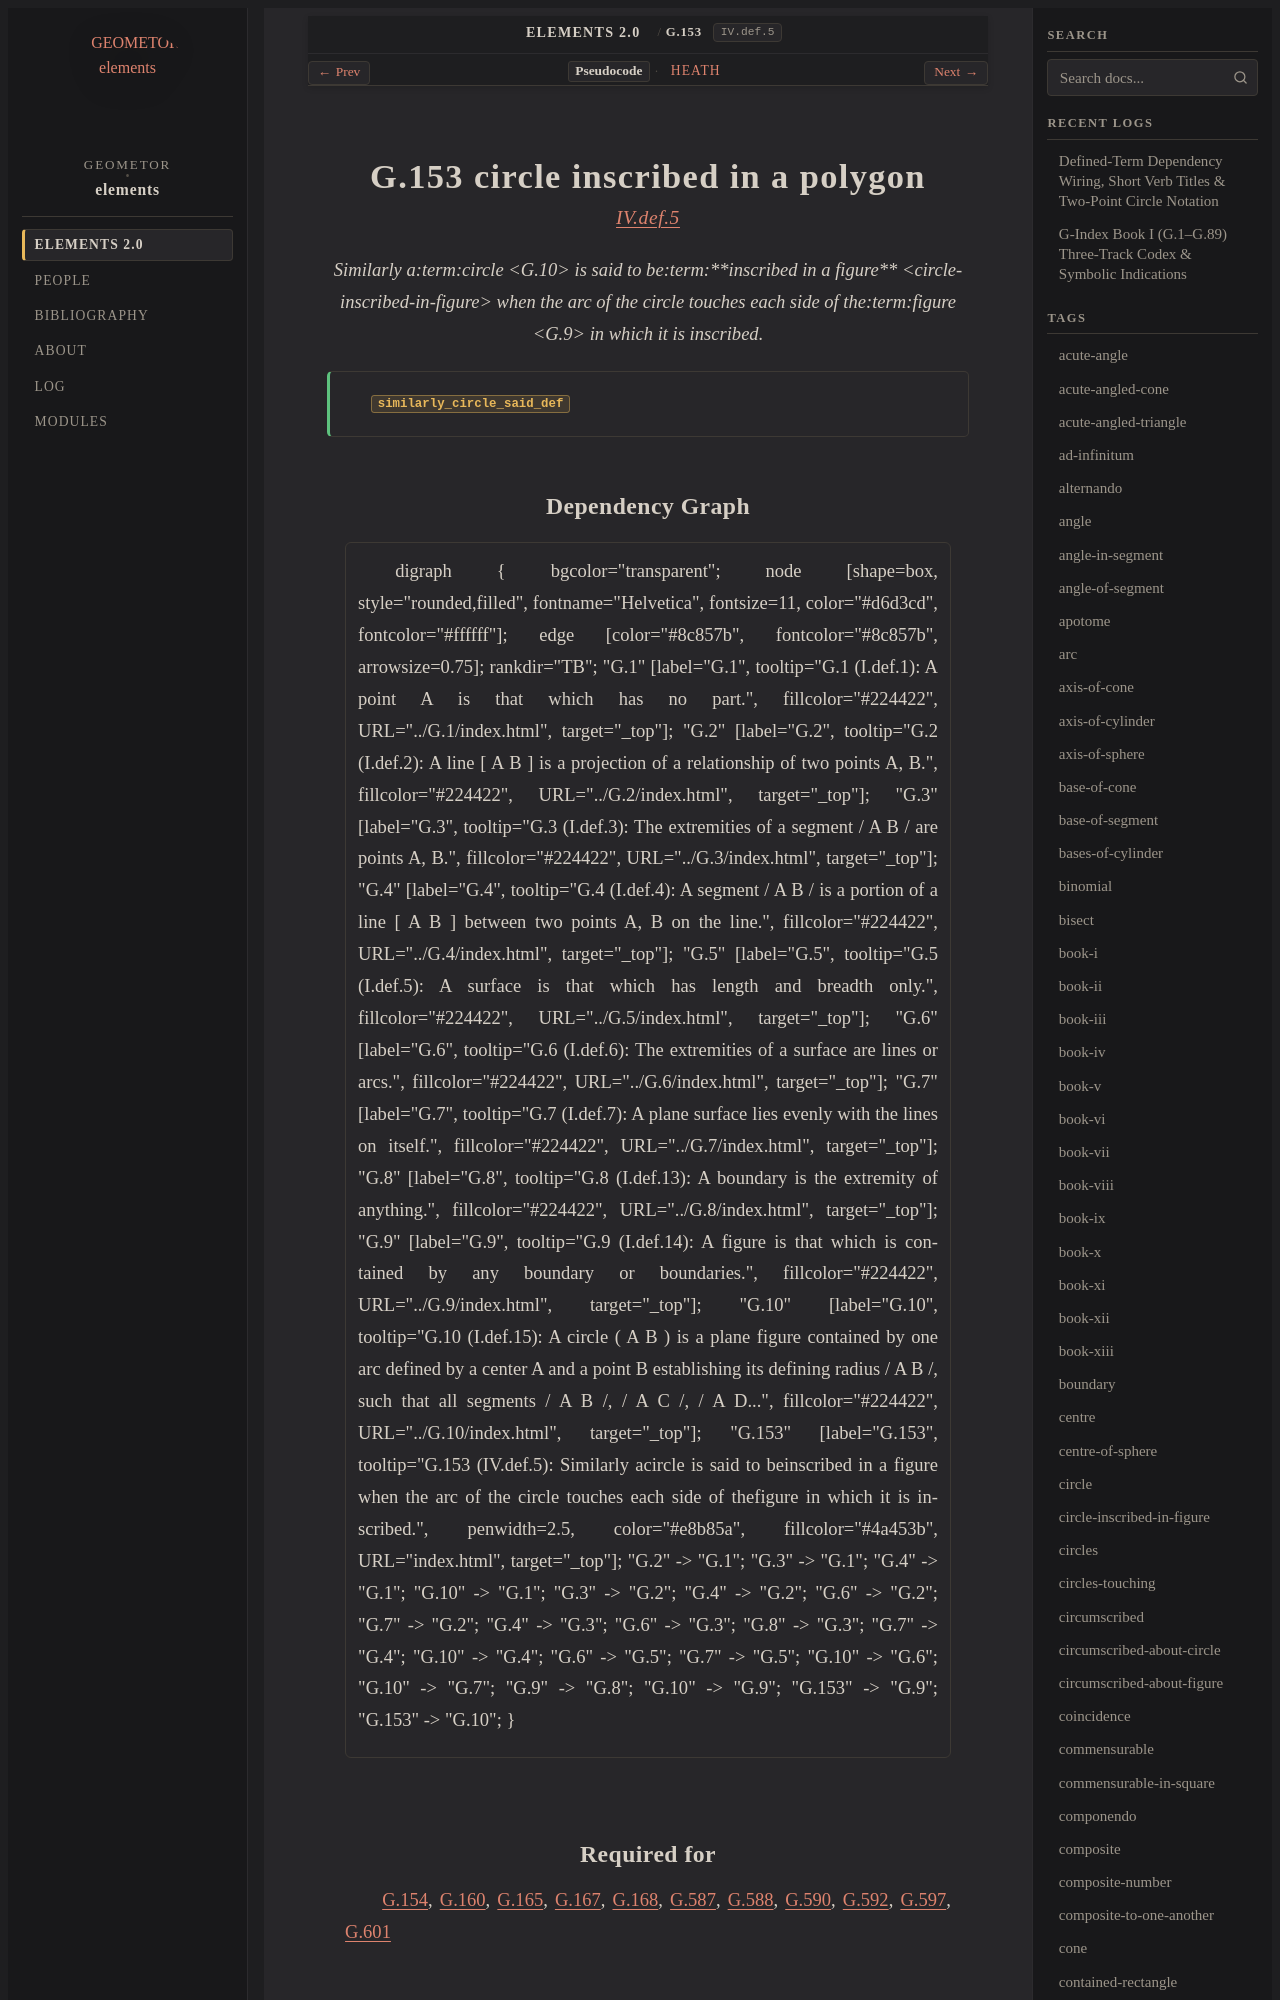

repository: geometor/elements · page: elements2/G.153/index.html · generator: sphinx

:order: 153
:number: 153
:canonical_id: G.153
:original_id: IV.def.5
:title: G.153 circle inscribed in a polygon
:volume: II
:book: IV
:type: def
:categories: definition, plane-geometry, circles, polygons
:category: definition, plane-geometry, circles, polygons
:tags: book-iv, circle, circle-inscribed-in-figure, figure, tangent, arc, inscribed, similar
:dependencies: G.9, G.10
:excerpt: Similarly acircle is said to beinscribed in a figure when the arc of the circle touches each side of thefigure in which it is inscribed.

.. _G.153:
.. _IV.def.5:
